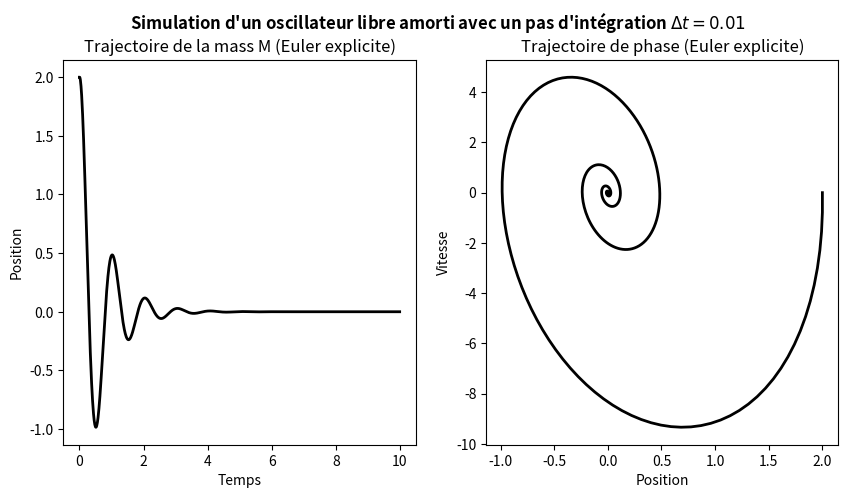
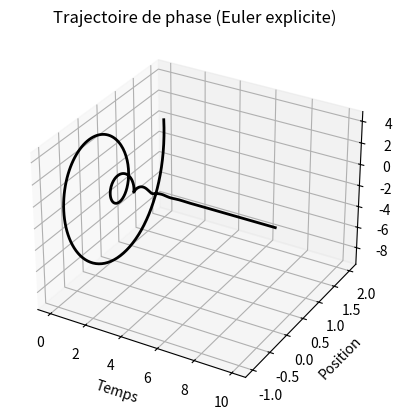
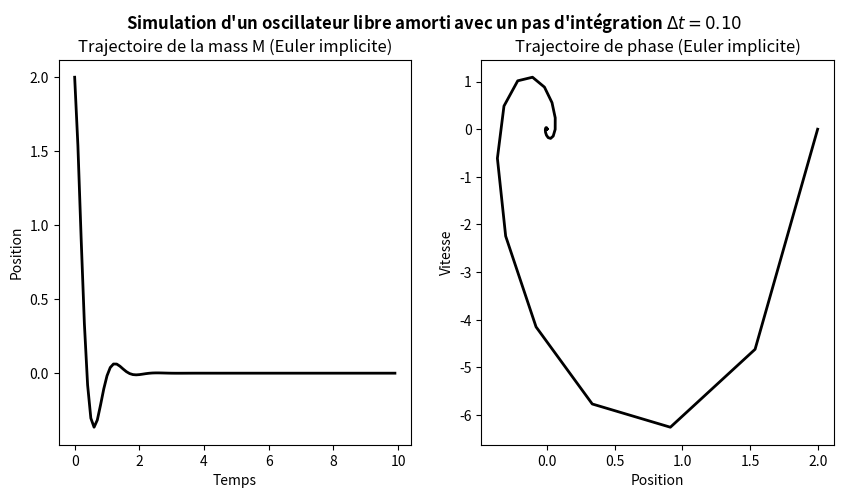
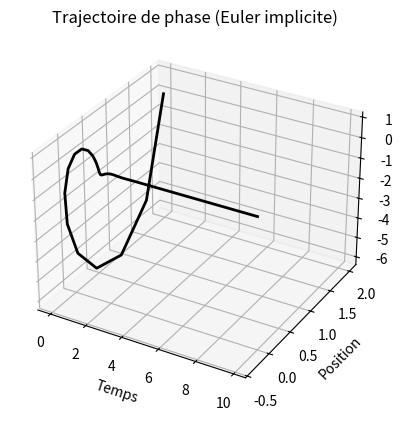
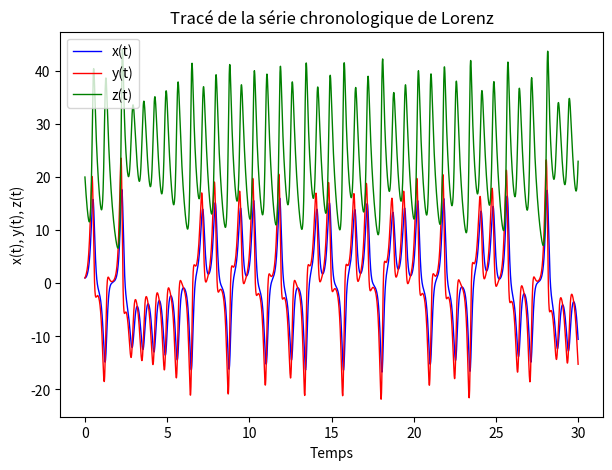
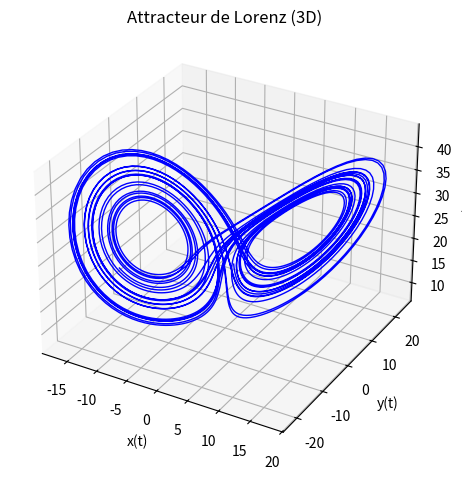

The script that saved these images, in order:
%matplotlib inline

## NOM DU PROGRAMME: OscillateurEulerExp.py
#% IMPORTATION
import numpy as np
import matplotlib.pyplot as plt
from mpl_toolkits.mplot3d.axes3d import Axes3D
# SYSTÈME: OSCILLATEUR LIBRE AMORTI
w = 2*np.pi # fréquence propre
a = 0.25    # rapport d'amotissement
A = np.array([[0, 1], [-w**2, -2*a*w]])
dt = 0.01 # pas du temps
Tf = 10 # temps finale de la simulation
nsteps = int(Tf/dt)
# CONDITION INITIAL: à t = 0; x = 2, v = 0
u0 = np.array([2,0])
#%% ITÉRATION: EULER ExPLICITE
Texp = np.zeros(nsteps)
Uexp = np.zeros((2, nsteps))
Texp[0] = 0.0
Uexp[:,0] = u0
for k in range(nsteps-1):
    Texp[k+1] = Texp[k] + dt
    Uexp[:,k+1] = np.dot((np.eye(2) + dt * A), Uexp[:,k])

plt.figure(figsize=(10,5))
# PLOT POSITION vs TEMPS
plt.suptitle("Simulation d'un oscillateur libre amorti avec un pas d'intégration "+ r"$ \Delta t= %.2f$"%dt,
             fontweight = "bold")
plt.subplot(1,2,1)
plt.plot(Texp,Uexp[0,:], linewidth=2, color ='k')
plt.xlabel("Temps")
plt.ylabel("Position")
plt.title("Trajectoire de la mass M (Euler explicite)")
# DIAGRAMME DE PHASE 2D
plt.subplot(1,2,2)
plt.plot(Uexp[0,:],Uexp[1,:], linewidth=2, color ='k')
plt.xlabel("Position")
plt.ylabel("Vitesse")
plt.title("Trajectoire de phase (Euler explicite)")
plt.savefig("EulerExp1D.png"); plt.savefig("EulerExp1D.pdf")
# DIAGRAMME DE PHASE 3D
plt.figure()
ax = plt.axes(projection="3d")
ax.plot(Texp, Uexp[0,:],Uexp[1,:], linewidth=2, color ='k')
ax.set_xlabel("Temps")
ax.set_ylabel("Position")
ax.set_zlabel("Vitesse")
ax.set_title("Trajectoire de phase (Euler explicite)")
plt.savefig("EulerExp3D.png"); plt.savefig("EulerExp3D.pdf")
plt.show()

## NOM DU PROGRAMME: OscillateurEulerImp.py
#% IMPORTATION
import numpy as np
from numpy.linalg import inv
import matplotlib.pyplot as plt
from mpl_toolkits.mplot3d.axes3d import Axes3D
# SYSTÈME: OSCILLATEUR LIBRE AMORTI
w = 2*np.pi # fréquence propre
a = 0.25    # rapport d'amotissement
A = np.array([[0, 1], [-w**2, -2*a*w]])
dt = 0.1 # pas du temps
Tf = 10 # temps finale de la simulation
nsteps = int(Tf/dt)
# CONDITION INITIAL: à t = 0; x = 2, v = 0
u0 = np.array([2,0])
#%% ITÉRATION: EULER IMPLICITE
Timp = np.zeros(nsteps)
Uimp = np.zeros((2, nsteps))
Timp[0] = 0.0
Uimp[:,0] = u0
for k in range(nsteps-1):
    Timp[k+1] = Timp[k] + dt
    Uimp[:,k+1] = np.dot(inv(np.eye(2) - dt * A), Uimp[:,k])

plt.figure(figsize=(10,5))
# PLOT POSITION vs TEMPS
plt.suptitle("Simulation d'un oscillateur libre amorti avec un pas d'intégration "+ r"$ \Delta t= %.2f$"%dt,
             fontweight = "bold")
plt.subplot(1,2,1)
plt.plot(Timp,Uimp[0,:], linewidth=2, color ='k')
plt.xlabel("Temps")
plt.ylabel("Position")
plt.title("Trajectoire de la mass M (Euler implicite)")
# DIAGRAMME DE PHASE 2D
plt.subplot(1,2,2)
plt.plot(Uimp[0,:],Uimp[1,:], linewidth=2, color ='k')
plt.xlabel("Position")
plt.ylabel("Vitesse")
plt.title("Trajectoire de phase (Euler implicite)")
plt.savefig("Eulerimp1D_2.png"); plt.savefig("Eulerimp1D_2.pdf")
# DIAGRAMME DE PHASE 3D
plt.figure()
ax = plt.axes(projection="3d")
ax.plot(Timp, Uimp[0,:],Uimp[1,:], linewidth=2, color ='k')
ax.set_xlabel("Temps")
ax.set_ylabel("Position")
ax.set_zlabel("Vitesse")
ax.set_title("Trajectoire de phase (Euler implicite)")
plt.savefig("Eulerimp3D_2.png"); plt.savefig("Eulerimp3D_2.pdf")
plt.show()

## NOM DU PROGRAMME: AttracteurLorenzRK4.py
#% IMPORTATION
import numpy as np
import matplotlib.pyplot as plt
from mpl_toolkits.mplot3d import Axes3D
#Initial values
sigma = 10
beta = 8.0/3.0
rho = 28
#Compute the time-derivative of a Lorenz system.
def xt(x, y, z, t):
    return (sigma*(y - x))
def yt(x, y, z, t):
    return (rho*x - y - x*z)
def zt(x, y, z, t):
    return (-1*(beta*z) + x*y)
# définition de la fonction RK4
def RungeKutta4(xt,yt,zt,n = 3500, tf = 30):
    x = np.zeros(n)
    y = np.zeros(n)
    z = np.zeros(n)
    t = np.zeros(n)
    x[0],y[0], z[0], t[0] = 1.0, 1.0, 20, 0
    dt = tf/float(n)
    #Compute the approximate solution at equally spaced times.
    for k in range (n-1):
        t[k+1] = t[k] + dt
        k1 = xt(x[k], y[k], z[k], t[k])
        l1 = yt(x[k], y[k], z[k], t[k])
        m1 = zt(x[k], y[k], z[k], t[k])
        
        k2 = xt((x[k] + 0.5*k1*dt), (y[k] + 0.5*l1*dt), \
                (z[k] + 0.5*m1*dt), (t[k] + dt/2))
        l2 = yt((x[k] + 0.5*k1*dt), (y[k] + 0.5*l1*dt), \
                (z[k] + 0.5*m1*dt), (t[k] + dt/2))
        m2 = zt((x[k] + 0.5*k1*dt), (y[k] + 0.5*l1*dt), \
                (z[k] + 0.5*m1*dt), (t[k] + dt/2))

        k3 = xt((x[k] + 0.5*k2*dt), (y[k] + 0.5*l2*dt), \
                (z[k] + 0.5*m2*dt), (t[k] + dt/2))
        l3 = yt((x[k] + 0.5*k2*dt), (y[k] + 0.5*l2*dt), \
                (z[k] + 0.5*m2*dt), (t[k] + dt/2))
        m3 = zt((x[k] + 0.5*k2*dt), (y[k] + 0.5*l2*dt), \
                (z[k] + 0.5*m2*dt), (t[k] + dt/2))

        k4 = xt((x[k] + k3*dt), (y[k] + l3*dt), (z[k] + m3*dt), (t[k] + dt))
        l4 = yt((x[k] + k3*dt), (y[k] + l3*dt), (z[k] + m3*dt), (t[k] + dt))
        m4 = zt((x[k] + k3*dt), (y[k] + l3*dt), (z[k] + m3*dt), (t[k] + dt))

        x[k+1] = x[k] + (dt*(k1 + 2*k2 + 2*k3 + k4) / 6)
        y[k+1] = y[k] + (dt*(l1 + 2*l2 + 2*l3 + l4) / 6)
        z[k+1] = z[k] + (dt*(m1 + 2*m2 + 2*m3 + m4) / 6)
    return x, y, z, t

x, y, z, t = RungeKutta4(xt,yt,zt)

plt.figure (figsize = (7,5))
plt.plot ( t, x, linewidth = 1, color = 'b' ) 
plt.plot ( t, y, linewidth = 1, color = 'r' )
plt.plot ( t, z, linewidth = 1, color = 'g' )
plt.xlabel ( 'Temps' )
plt.ylabel ( 'x(t), y(t), z(t)' )
plt.title ( 'Tracé de la série chronologique de Lorenz' )
plt.legend(['x(t)','y(t)','z(t)'], loc = 2)
plt.savefig ( 'lorenz_ode_components.png' )
plt.show ( )

fig = plt.figure()
ax = plt.axes(projection = '3d' )
ax.plot ( x, y, z, linewidth = 1, color = 'b' )
ax.set_xlabel ('x(t)')
ax.set_ylabel ('y(t)')
ax.set_zlabel ('z(t)')
ax.set_title ('Attracteur de Lorenz (3D)')
plt.tight_layout()
plt.savefig ('lorenz_ode_3d.png'); plt.savefig ('lorenz_ode_3d.pdf')
plt.show()